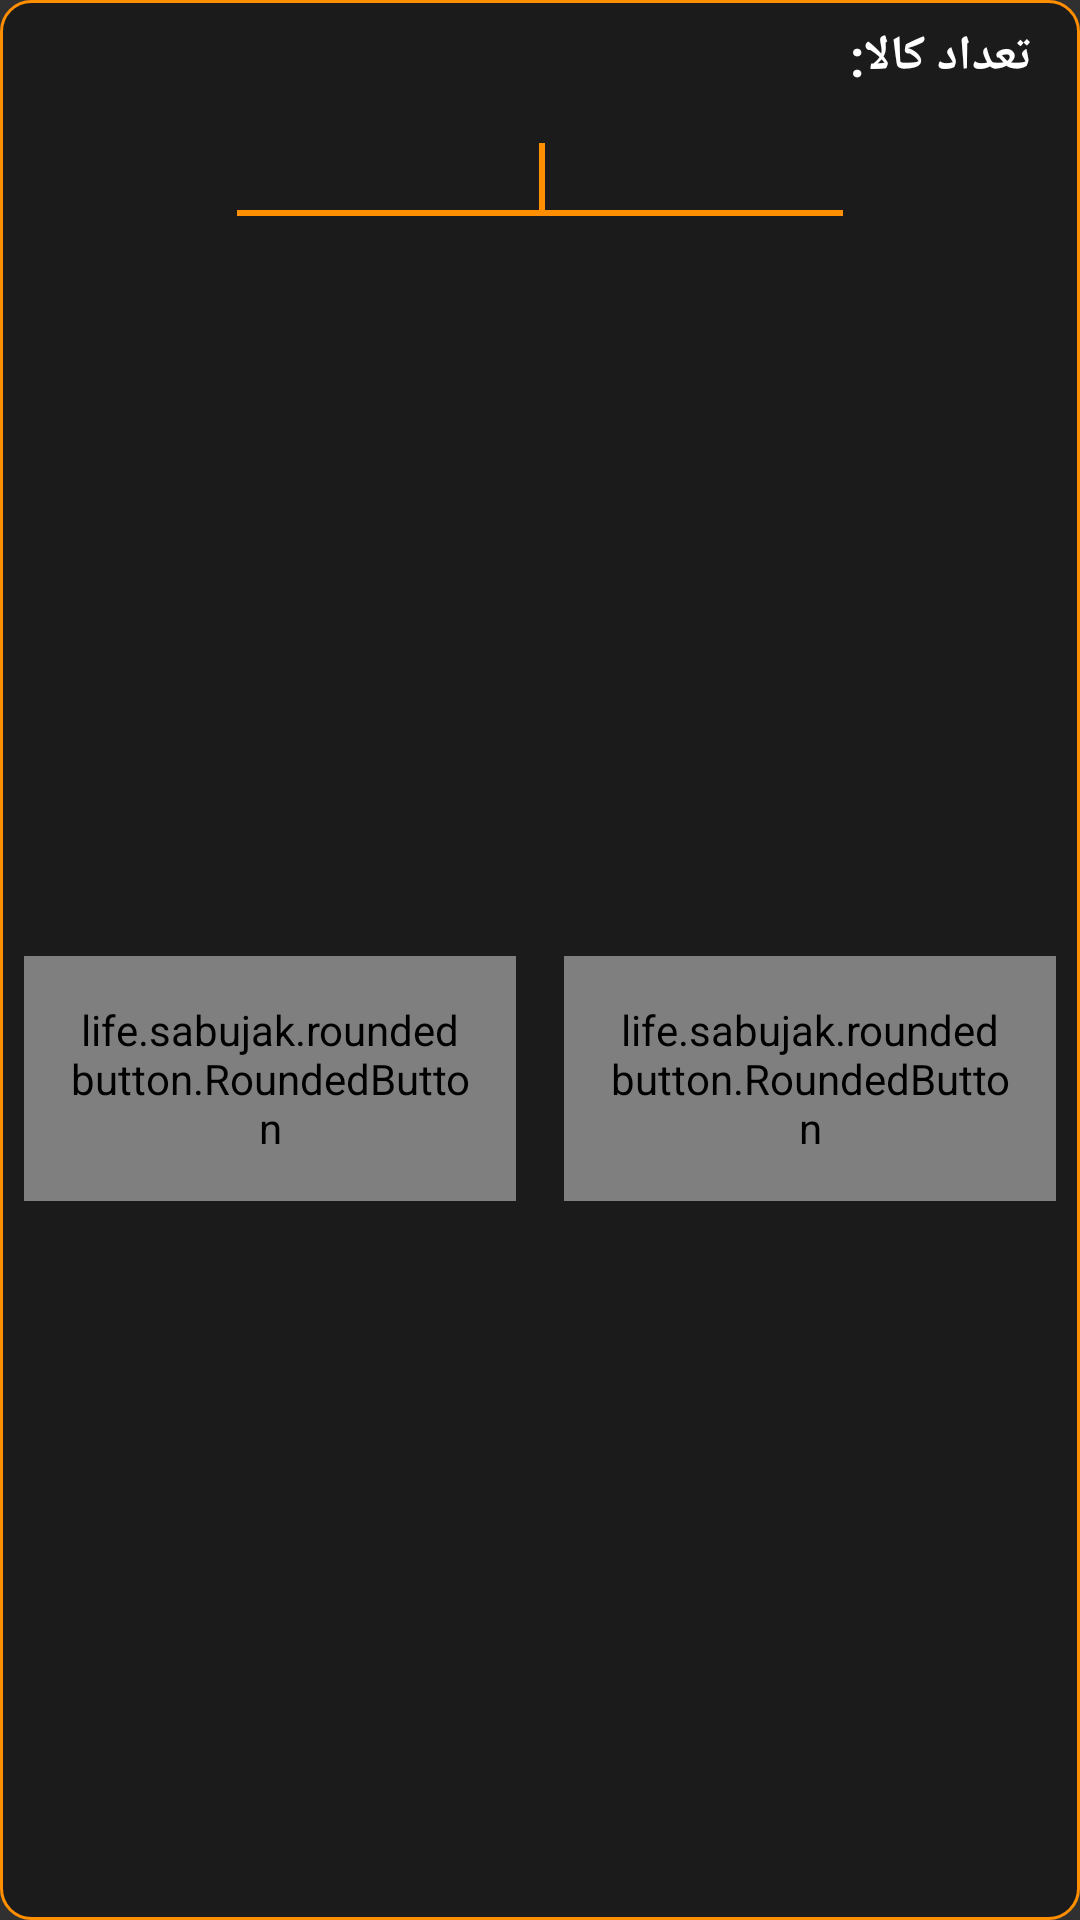

Android layout source for this screen:
<!-- AndroidManifest.xml: application theme AppTheme -->
<!-- res/layout/dialog_enter_number.xml -->
<?xml version="1.0" encoding="utf-8"?>
<android.support.constraint.ConstraintLayout xmlns:android="http://schemas.android.com/apk/res/android"
    xmlns:app="http://schemas.android.com/apk/res-auto"
    xmlns:tools="http://schemas.android.com/tools"
    android:background="@drawable/layout_border_round"
    android:layoutDirection="ltr"
    android:layout_width="wrap_content"
    android:layout_height="wrap_content">


    <TextView
        android:id="@+id/Tv_DialogTitle"
        style="@style/TextWhiteBoild_5"
        android:layout_width="0dp"
        android:layout_height="wrap_content"
        android:layout_marginTop="8dp"
        android:layout_marginEnd="16dp"
        android:layout_marginRight="16dp"
        android:text="@string/ProductQuantity"
        android:gravity="center|right"
        app:layout_constraintEnd_toEndOf="parent"
        app:layout_constraintTop_toTopOf="parent" />
    <TextView
        style="@style/TextWhiteBoild_6"
        android:id="@+id/Tv_Dialog_count_kala"
        android:layout_width="wrap_content"
        android:layout_height="wrap_content"
        android:text="@string/DoubleDot"
        app:layout_constraintBottom_toBottomOf="@+id/Tv_DialogTitle"
        app:layout_constraintEnd_toStartOf="@+id/Tv_DialogTitle"
        app:layout_constraintTop_toTopOf="@+id/Tv_DialogTitle" />

    <EditText
        android:id="@+id/tv_number"
        android:layout_width="wrap_content"
        android:layout_height="wrap_content"
        android:layout_marginStart="8dp"
        android:layout_marginLeft="8dp"
        android:layout_marginTop="8dp"
        android:layout_marginEnd="8dp"
        android:layout_marginRight="8dp"
        android:gravity="center"
        android:ems="10"
        android:focusable="true"
        android:focusableInTouchMode="true"
        android:inputType="number"
        android:textIsSelectable="true"
        android:windowSoftInputMode="stateVisible"
        app:layout_constraintEnd_toEndOf="parent"
        app:layout_constraintStart_toStartOf="parent"
        app:layout_constraintTop_toBottomOf="@+id/Tv_DialogTitle">

        <requestFocus />

    </EditText>

    <life.sabujak.roundedbutton.RoundedButton
        android:id="@+id/BtnCancel"
        android:layout_width="0dp"
        android:layout_height="wrap_content"
        android:layout_marginStart="8dp"
        android:layout_marginLeft="8dp"
        android:layout_marginTop="8dp"
        android:layout_marginEnd="8dp"
        android:layout_marginRight="8dp"
        android:layout_marginBottom="8dp"
        android:gravity="center"
        android:padding="15dp"
        android:text="@string/Cancel"
        style="@style/TextWhiteBoild_3"
        app:buttonCornerRadius="5dp"
        app:buttonGradientEndColor="@color/colorAccent"
        app:buttonGradientStartColor="@color/colorPrimary"
        app:layout_constraintBottom_toBottomOf="parent"
        app:layout_constraintEnd_toStartOf="@+id/guideline9"
        app:layout_constraintStart_toStartOf="parent"
        app:layout_constraintTop_toBottomOf="@+id/tv_number" />


    <life.sabujak.roundedbutton.RoundedButton
        android:id="@+id/BtnOk"
        android:layout_width="0dp"
        android:layout_height="wrap_content"
        android:layout_marginStart="8dp"
        android:layout_marginLeft="8dp"
        android:layout_marginTop="8dp"
        android:layout_marginEnd="8dp"
        android:layout_marginRight="8dp"
        android:layout_marginBottom="8dp"
        android:gravity="center"
        android:padding="15dp"
        android:text="@string/Ok"
        style="@style/TextWhiteBoild_3"
        app:buttonCornerRadius="5dp"
        app:buttonGradientEndColor="@color/colorAccent"
        app:buttonGradientStartColor="@color/colorPrimary"
        app:layout_constraintBottom_toBottomOf="parent"
        app:layout_constraintEnd_toEndOf="parent"
        app:layout_constraintStart_toStartOf="@+id/guideline9"
        app:layout_constraintTop_toBottomOf="@+id/tv_number" />

    <android.support.constraint.Guideline
        android:id="@+id/guideline9"
        android:layout_width="wrap_content"
        android:layout_height="wrap_content"
        android:orientation="vertical"
        app:layout_constraintGuide_percent=".5" />


</android.support.constraint.ConstraintLayout>
<!-- resources referenced by this layout -->
<resources>
  <color name="colorAccent">@color/Amber800</color>
  <color name="colorPrimary">#a2703d</color>
  <!-- drawable layout_border_round (drawable) -->
  <?xml version="1.0" encoding="UTF-8"?>
  <shape xmlns:android="http://schemas.android.com/apk/res/android">
      <solid android:color="@color/Black_Transparent"/>
      <stroke android:width="1dip" android:color="@color/colorAccent" />
      <corners android:radius="10dip"/>
      <padding android:left="0dip" android:top="0dip" android:right="0dip" android:bottom="0dip" />
  </shape>
  <string name="Cancel">انصراف</string>
  <string name="DoubleDot">:</string>
  <string name="Ok">تایید</string>
  <string name="ProductQuantity">تعداد کالا</string>
  <style name="TextWhiteBoild_3">
          <item name="android:gravity">right</item>
          <item name="android:textColor">@color/White</item>
          <item name="android:textStyle">bold</item>
          <item name="android:textSize">14sp</item>
      </style>
  <style name="TextWhiteBoild_5">
          <item name="android:gravity">right</item>
          <item name="android:textColor">@color/White</item>
          <item name="android:textStyle">bold</item>
          <item name="android:textSize">16sp</item>
      </style>
  <style name="TextWhiteBoild_6">
          <item name="android:gravity">right</item>
          <item name="android:textColor">@color/White</item>
          <item name="android:textStyle">bold</item>
          <item name="android:textSize">17sp</item>
      </style>
  <style name="AppTheme" parent="Theme.AppCompat.NoActionBar">
          
          <item name="colorPrimary">@color/colorPrimary</item>
          <item name="colorPrimaryDark">@color/colorPrimaryDark</item>
          <item name="colorAccent">@color/colorAccent</item>
      </style>
  <color name="Amber800">#FF8F00</color>
  <color name="Black_Transparent">#6E000000</color>
  <color name="White">#FFFFFF</color>
  <color name="colorPrimaryDark">#4f351c</color>
</resources>
